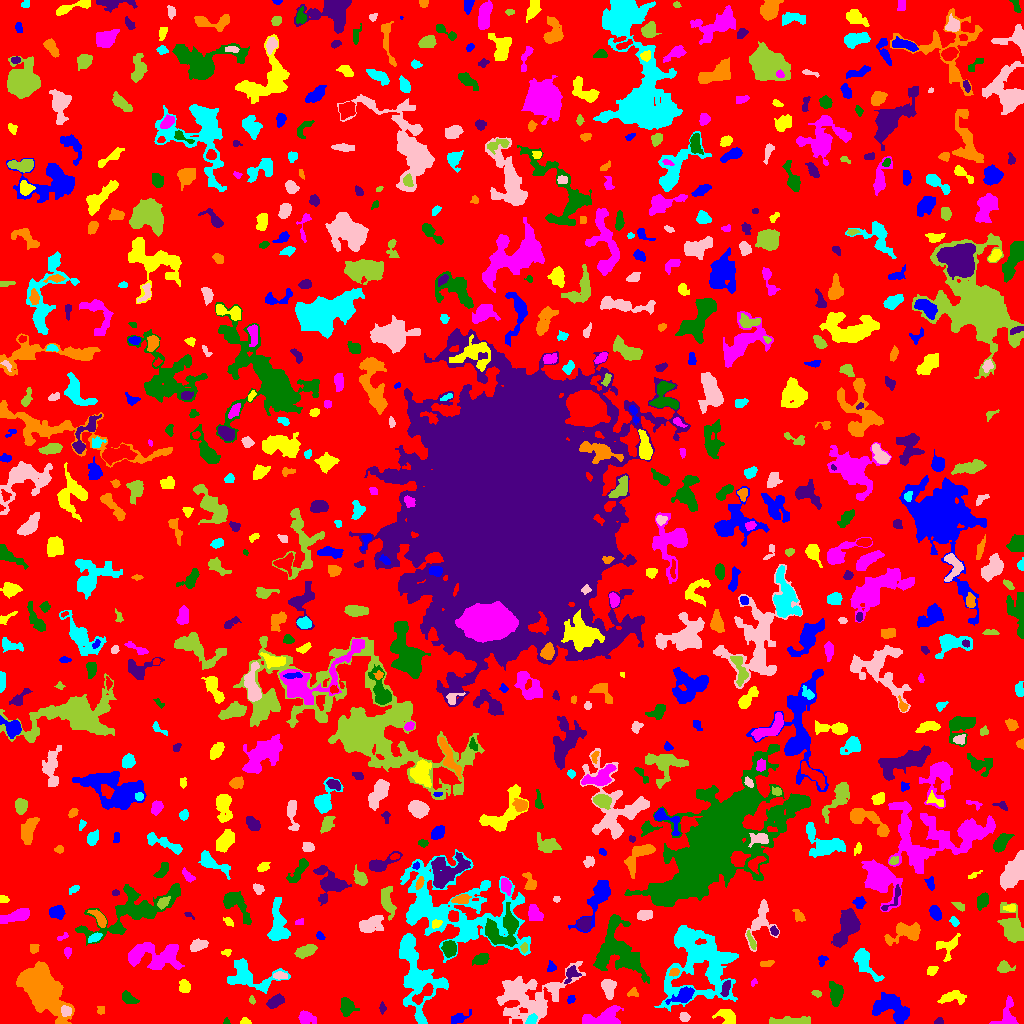

The data file committed next to this chart (first rows):
ID, X, Y, A, B, theta, total_flux, mu_max, mu_median, mu_mean, R_fwhm, R_e, R10, R90, x_start, x_end, y_start, y_end, area, greylevel
0, 503.9, 514.7, 303.9, 300.8, -0.2011, 1008448, 9.0, 1.0, 1.349, 50.56, 221.9, 85.09, 365.4, 0, 1023, 0, 1023, 747327, 1.349
1, 890.8, 16.97, 9.478, 5.932, -0.4754, 2283, 11.0, 3.0, 3.491, 5.47, 7.611, 2.877, 12.28, 872, 909, 0, 31, 654, 6.491
2, 244.9, 1.418, 2.301, 1.339, -0.01694, 98.0, 4.0, 1.5, 1.581, 3.141, 2.111, 0.7979, 3.338, 240, 251, 0, 6, 62, 5.581
3, 603.4, 5.554, 9.931, 4.104, 0.2001, 1405, 8.0, 3.0, 3.115, 7.291, 6.408, 2.459, 10.12, 582, 623, 0, 18, 451, 6.115
4, 226.4, 1.355, 1.365, 1.229, -0.1497, 31.0, 2.0, 1.0, 0.8378, 2.706, 1.493, 0.5642, 2.459, 223, 230, 0, 6, 37, 5.838
5, 939.2, 1.831, 2.118, 1.613, 0.1985, 71.0, 3.0, 1.0, 1.268, 2.646, 2.185, 0.7979, 3.432, 934, 943, 0, 6, 56, 5.268
6, 43.24, 34.12, 11.02, 6.577, -0.9492, 24544, 65.0, 8.0, 14.32, 8.921, 9.288, 3.568, 17.83, 16, 74, 0, 62, 1714, 16.32
7, 531.6, 3.842, 2.85, 2.159, 0.7213, 316.0, 6.0, 3.0, 3.16, 4.514, 3.141, 1.262, 4.853, 525, 537, 0, 10, 100, 9.16
8, 684.2, 6.139, 2.251, 1.994, -0.8798, 238.0, 7.0, 2.0, 2.644, 2.821, 2.585, 0.9772, 4.297, 679, 690, 2, 11, 90, 6.644
9, 789.3, 2.271, 11.63, 1.913, 0.0244, 687.0, 6.0, 2.0, 2.507, 6.333, 5.293, 2.034, 8.098, 769, 810, 0, 7, 274, 5.507
10, 205.4, 18.15, 10.12, 4.809, 1.46, 3272, 11.0, 5.0, 4.869, 9.115, 8.406, 3.29, 12.98, 192, 216, 0, 39, 672, 6.869
11, 459.2, 5.135, 5.302, 2.266, 0.3942, 251.0, 3.0, 1.5, 1.63, 4.951, 3.989, 1.596, 6.283, 451, 471, 0, 14, 154, 4.63
12, 726.8, 6.49, 5.474, 3.435, -0.4825, 526.0, 4.0, 2.0, 2.297, 7.225, 4.853, 2.034, 7.399, 712, 735, 0, 14, 229, 5.297
13, 305.7, 5.579, 4.018, 2.969, -0.3282, 401.0, 5.0, 2.0, 2.099, 4.618, 4.184, 1.596, 6.794, 298, 316, 0, 13, 191, 5.099
14, 346.9, 16.84, 4.169, 3.309, -1.316, 581.0, 6.0, 2.0, 2.515, 5.614, 4.478, 1.693, 7.356, 340, 359, 7, 26, 231, 5.515
15, 382.3, 15.46, 2.844, 1.447, -1.55, 98.0, 3.0, 1.0, 1.531, 2.877, 2.459, 0.9772, 4.068, 379, 386, 9, 22, 64, 4.531
16, 100.5, 12.4, 1.466, 1.299, 0.0652, 40.0, 2.0, 0.0, 0.6349, 2.985, 1.693, 0.5642, 2.706, 97, 104, 9, 17, 63, 4.635
17, 417, 44.54, 20.9, 9.554, -1.334, 5540, 12.0, 4.0, 3.866, 7.092, 12.5, 4.334, 19.02, 399, 448, 0, 90, 1433, 5.866
18, 66.14, 12.29, 2.629, 2.389, -0.4523, 417.0, 7.0, 4.0, 3.897, 4.26, 3.241, 1.262, 5.015, 61, 71, 7, 18, 107, 10.9
19, 252.4, 22.64, 1.393, 1.008, -0.4491, 25.0, 2.0, 0.0, 0.5319, 2.459, 1.382, 0.5642, 2.257, 249, 255, 19, 28, 47, 4.532
20, 147.4, 10.18, 3.637, 1.939, -1.185, 325.0, 6.0, 3.0, 2.754, 4.406, 3.29, 1.262, 5.14, 142, 152, 3, 20, 118, 5.754
21, 570.7, 24.2, 2.125, 1.694, 0.852, 122.0, 4.0, 2.0, 2.0, 3.432, 2.326, 0.9772, 3.785, 567, 575, 20, 28, 61, 5.0
22, 951.9, 26.3, 6.772, 2.747, 0.09021, 507.0, 5.0, 2.0, 2.053, 5.109, 4.72, 1.784, 7.777, 937, 966, 19, 33, 247, 5.053
23, 1008, 8.503, 7.884, 4.252, 1.413, 595.0, 5.0, 2.0, 2.088, 5.781, 5.046, 1.871, 8.253, 989, 1018, 0, 28, 285, 5.088
24, 128.6, 25.24, 4.548, 2.355, -0.5979, 313.0, 4.0, 2.0, 2.046, 5.557, 3.827, 1.493, 6.18, 122, 139, 20, 33, 153, 5.046
25, 275.4, 21.75, 4.771, 2.554, 0.514, 658.0, 6.0, 4.0, 3.596, 6.676, 4.549, 1.784, 6.699, 266, 284, 15, 30, 183, 6.596
26, 633.1, 30.79, 2.696, 2.201, 0.173, 107.0, 3.0, 1.0, 1.337, 2.877, 2.706, 0.9772, 4.514, 627, 638, 27, 36, 80, 4.338
27, 698.1, 63.79, 20.59, 17.46, -1.349, 10312, 15.0, 3.0, 3.945, 7.959, 15.34, 5.293, 25.66, 654, 738, 12, 98, 2614, 5.945
28, 608.4, 35.34, 4.446, 2.769, -1.404, 538.0, 6.0, 2.0, 2.36, 5.412, 4.184, 1.596, 6.864, 601, 616, 24, 44, 228, 6.36
29, 816.3, 29.9, 2.304, 1.466, -0.2844, 103.0, 5.0, 1.0, 1.689, 2.185, 2.185, 0.7979, 3.785, 811, 821, 26, 33, 61, 6.689
30, 424.5, 30.62, 7.23, 2.403, 0.7669, 384.0, 5.0, 1.0, 1.77, 4.297, 3.989, 1.493, 6.77, 412, 433, 19, 40, 217, 8.77
31, 682.9, 27.52, 6.383, 3.167, 0.4465, 978.0, 8.0, 3.0, 3.636, 5.997, 5.14, 1.954, 8.311, 665, 694, 19, 37, 269, 7.636
32, 184.7, 36.96, 3.15, 2.767, -1.303, 218.0, 4.0, 2.0, 1.568, 4.82, 3.742, 1.382, 5.754, 179, 190, 31, 44, 139, 5.568
33, 753.9, 40.85, 1.86, 1.299, 0.7382, 39.0, 2.0, 1.0, 0.9286, 3.141, 1.871, 0.5642, 2.932, 751, 757, 37, 45, 42, 5.929
34, 835.6, 30.07, 5.591, 2.939, -1.468, 769.0, 6.0, 3.0, 2.807, 6.747, 5.015, 1.954, 7.919, 829, 843, 17, 42, 274, 6.807
35, 725.4, 34.21, 4.526, 1.733, 1.322, 114.0, 3.0, 1.0, 0.912, 2.764, 2.821, 0.9772, 4.754, 720, 730, 27, 43, 125, 6.912
36, 674.2, 51.28, 2.345, 1.787, 0.503, 144.0, 4.0, 2.0, 1.946, 3.785, 2.585, 0.9772, 4.068, 669, 679, 47, 55, 74, 8.946
37, 865, 60.44, 10.47, 3.621, -0.9893, 860.0, 5.0, 2.0, 2.216, 6.699, 6.024, 2.523, 9.474, 853, 884, 42, 75, 388, 6.216
38, 280, 47.73, 3.632, 1.729, -0.05376, 168.0, 3.0, 2.0, 1.68, 4.222, 3.29, 1.262, 5.046, 273, 287, 44, 52, 100, 6.68
39, 1004, 56.57, 3.627, 2.645, -0.09624, 327.0, 6.0, 2.0, 2.195, 4.184, 3.523, 1.262, 5.997, 997, 1015, 51, 63, 149, 5.195
40, 902.2, 46.19, 4.309, 2.578, 0.7106, 324.0, 6.0, 2.0, 1.952, 3.7, 3.949, 1.382, 6.482, 893, 908, 40, 55, 166, 6.952
41, 551.7, 56.0, 2.449, 1.997, 1.567, 126.0, 5.0, 1.0, 1.556, 2.394, 2.326, 0.7979, 4.107, 547, 556, 52, 63, 81, 5.556
42, 931.8, 52.61, 2.676, 2.029, 0.4587, 235.0, 5.0, 2.0, 2.5, 3.827, 2.932, 1.128, 4.687, 927, 938, 48, 57, 94, 5.5
43, 157.3, 67.24, 13.52, 6.116, -0.04049, 2746, 12.0, 3.0, 3.044, 6.333, 8.463, 3.038, 14.1, 128, 184, 54, 81, 902, 6.044
44, 480.9, 64.23, 3.931, 2.494, 0.3649, 451.0, 6.0, 3.0, 2.717, 5.441, 4.029, 1.596, 6.129, 472, 489, 58, 70, 166, 5.717
45, 571.4, 49.5, 4.565, 2.992, 0.9329, 353.0, 4.0, 2.0, 2.248, 6.05, 4.029, 1.596, 6.103, 564, 581, 40, 58, 157, 6.248
46, 767.1, 60.8, 3.497, 1.058, 0.3107, 41.0, 2.0, 0.0, 0.4881, 3.338, 2.111, 0.7979, 3.09, 760, 774, 57, 63, 84, 4.488
47, 248.5, 47.26, 13.97, 7.324, -0.2917, 1534, 6.0, 2.0, 2.201, 8.849, 7.777, 3.038, 12.9, 227, 290, 30, 65, 697, 5.201
48, 528.4, 27.2, 19.81, 11.54, 0.3119, 5674, 9.0, 3.0, 3.257, 9.95, 13.55, 4.983, 21.4, 496, 585, 0, 62, 1742, 5.257
49, 305.9, 72.37, 5.439, 2.49, 0.3495, 609.0, 6.0, 3.0, 2.719, 6.155, 4.72, 1.871, 7.313, 294, 317, 65, 79, 224, 5.719
50, 797.9, 45.46, 9.656, 8.14, -0.8619, 1488, 6.0, 2.0, 2.204, 8.311, 7.569, 2.877, 12.73, 781, 824, 24, 70, 675, 5.204
51, 822.4, 63.72, 2.614, 1.92, 1.091, 108.0, 5.0, 1.0, 1.35, 2.034, 2.326, 0.7979, 4.029, 818, 828, 57, 68, 80, 5.35
52, 227, 71.29, 2.056, 1.722, 0.3576, 68.0, 4.0, 1.0, 1.133, 2.111, 1.954, 0.5642, 3.523, 221, 231, 67, 74, 60, 5.133
53, 67.5, 71.55, 1.971, 1.844, 0.0, 66.0, 2.0, 1.0, 0.9296, 3.827, 2.257, 0.9772, 3.523, 64, 71, 65, 76, 71, 4.93
54, 449, 75.03, 3.281, 2.925, -1.349, 702.0, 9.0, 3.0, 3.359, 4.687, 3.909, 1.596, 6.358, 441, 456, 66, 83, 209, 9.359
55, 847.5, 97.36, 8.523, 4.417, 1.178, 2312, 11.0, 3.0, 3.784, 6.887, 6.933, 2.585, 11.21, 831, 860, 76, 115, 611, 7.784
56, 34.12, 75.11, 2.591, 2.21, 1.34, 245.0, 4.0, 3.0, 2.988, 5.015, 3.09, 1.382, 4.618, 30, 39, 70, 79, 82, 5.988
57, 408.6, 81.71, 2.363, 2.008, 1.049, 165.0, 5.0, 2.0, 2.012, 2.985, 2.764, 0.9772, 4.406, 404, 413, 77, 87, 82, 9.012
58, 198.1, 78.08, 4.534, 2.498, 0.3594, 448.0, 5.0, 2.0, 2.503, 5.232, 4.297, 1.693, 6.531, 190, 208, 72, 85, 179, 5.503
59, 524.1, 75.37, 2.023, 1.593, 1.562, 142.0, 5.0, 2.0, 2.185, 3.09, 2.394, 0.7979, 3.568, 520, 527, 70, 81, 65, 10.18
... 713 more rows
